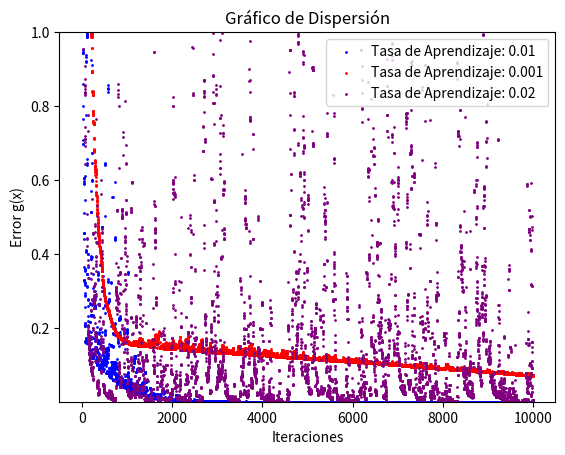

Generate this figure with matplotlib:
import numpy as np
from scipy.optimize import minimize

#theta = t, es dado
#x = parametros

#Se define la función que representa al modelo real de donde se obtienen las observaciones
def modelo_real(t, x):
    val = x[0] * np.exp(x[1] * t) * np.cos(x[2] * t + x[3])
    return val


#Se calcula el gradiente del modelo real
def model_real_grad(t, x):
    val = np.zeros((4, 1))
    val[0] = np.exp(x[1] * t) * np.cos(x[2] * t + x[3])
    val[1] = x[0] * np.exp(x[1] * t) * t * np.cos(x[2] * t + x[3])
    val[2] = -x[0] * np.exp(x[1] * t) * np.sin(x[2] * t + x[3]) * t
    val[3] = -x[0] * np.exp(x[1] * t) * np.sin(x[2] * t + x[3])
    return val


#x variable
#tm lista de entradas teta, es el dominio de la entrada
#fn evaluacion de los tm en el modelo real
def g_error(x, tm, fn):
    val  = 0
    m = len(tm)

    #Se calcula el error
    for i,ti in enumerate(tm):
        val += np.linalg.norm(modelo_real(ti, x) - fn[i]) ** 2
    return val/m




#Funcion del gradiente del error estocastico
def g_error_grad(x, tm, fn):
    m = len(tm)
    ind = np.random.randint(0, m)  # Randomly sample from the dataset
    val = 2 * (modelo_real(tm[ind], x) - fn[ind]) * model_real_grad(tm[ind], x)
    return val



#Parametros verdaderos
xt = np.array([1, 2, np.pi, 0]) 

#Dominio de la variable independiente
tm = np.arange(-1, 1.001, 0.1)

#Semilla random, para que el experimento sea reproducible
np.random.seed(666)

#Se inicializa ft como vector de ceros
ft = np.zeros(len(tm)) 


#Se le dan los valores reales a ft
for i, t in enumerate(tm):
    ft[i] = modelo_real(t, xt)  # Evaluate model at each time point and store in ft


#Numero de muestras
m = len(tm)

#iteraciones maximas
maxiter = 10**4

#x0 inicial
x0 = np.array([1, 1, 1, 1])



xm = x0

#paso cte de descenso gradiente

learning_rate = 0.01

def SGD(learning_rate,xm,tm,ft):
    plot_y = [0 for i in range(maxiter)]
    plot_x = [0 for i in range(maxiter)]

    for j in range(maxiter):
        step = learning_rate * g_error_grad(xm, tm, ft)
        xp = np.zeros((4, 1))
        for i in range(4):
            xp[i] = xm[i] - step[i] 

        xm = xp

        plot_y[j] = g_error(xm, tm, ft)
        plot_x[j] = j

    print(plot_y)
    print(plot_x)
    print(xm)
    return plot_x, plot_y

import matplotlib.pyplot as plt

# Datos de ejemplo

plot_x1, plot_y1 = SGD(0.01,xm,tm,ft)
plot_x2, plot_y2 = SGD(0.001,xm,tm,ft)
plot_x3, plot_y3 = SGD(0.02,xm,tm,ft)
# Crear el gráfico de dispersión

plt.scatter(plot_x1, plot_y1, color='blue', marker='o',s = 1, label='Tasa de Aprendizaje: 0.01')
plt.scatter(plot_x2, plot_y2, color='red', marker='o',s = 1, label='Tasa de Aprendizaje: 0.001')
plt.scatter(plot_x3, plot_y3, color='purple', marker='o',s = 1, label='Tasa de Aprendizaje: 0.02')

# Agregar título y etiquetas de ejes
plt.title('Gráfico de Dispersión')
plt.xlabel('Iteraciones')
plt.ylabel('Error g(x)')

# Agregar leyenda
plt.legend()

plt.ylim(10**-10, 1)  # Restringir el eje y entre 2 y 4
# Mostrar el gráfico
plt.show()


